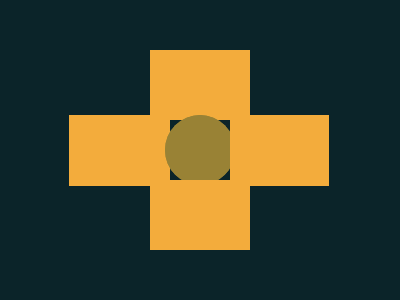

Write a web page that renders exactly this picture using CSS.

<div class="t"></div>
<div class="b"></div>
<div class="l"></div>
<div class="r"></div>
<div class="c"></div>
<div class="s"></div>
<div class="c"></div>
<style>
  body{margin: 0; background: #0B2429}
  *{position: absolute}
  .b,.r{z-index:3}
  .t,.b,.l,.r{background:#F3AC3C}
  .t {top:50; left:150; height: 70; width: 100}
  .b {top:180; left:150; height: 70; width: 100}
  .l {top:115; left:69; height: 71;width: 101}
  .r {top:115; left:230; height: 71;width: 99}
  .s {left:170; top: 120;height:60; width: 60; z-index:1}
  .c {left:165; top: 115;height:70; width: 70; border-radius: 69px; z-index:2; background:#998235}
</style>
